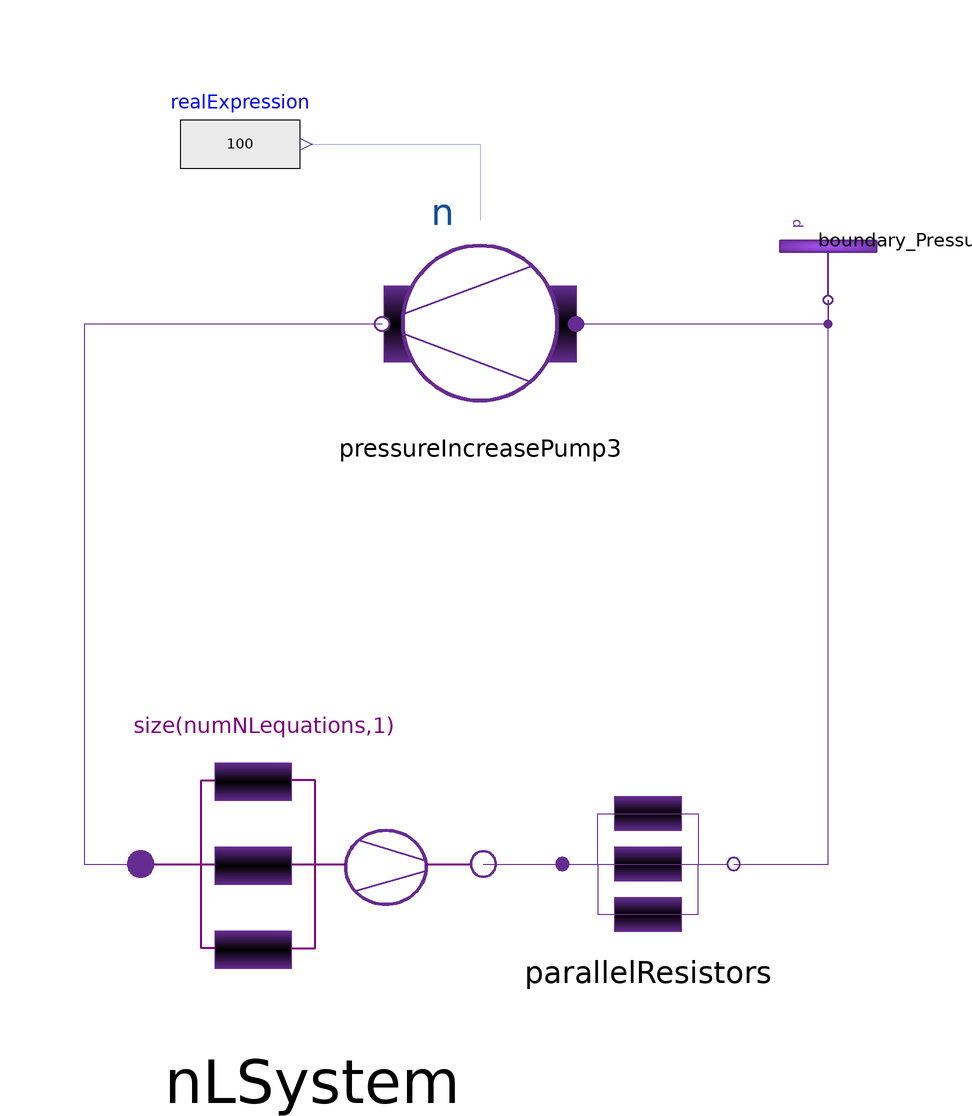

The component connection diagram of the Modelica model below, drawn from its own Placement and Line annotations.

model ScalableHydraulics "Scale Nonlinear Systems of euqations for a liquid circuit"
  extends Modelica.Icons.Example;
  parameter Integer numNLequations[:] = {2,5,3,4} "sizes of each nonlinear system of equations";
  parameter Integer numJacobians = 2 "number of numerical Jacobians to be inserted (maximum: number of nonlinear equation systems -1)";

  Components.AssembledComponents.ParallelResistors parallelResistors(nParallel=
        numNLequations[end])
    annotation (Placement(transformation(extent={{16,-84},{44,-56}})));
  Modelica.Blocks.Sources.RealExpression realExpression(y=100)
  annotation (Placement(transformation(extent={{-48,40},{-28,60}})));
  Components.NonlinearComponents.PressureIncreasePump pressureIncreasePump3(
      redeclare function CalcDensity = Media.CalcDensitySimple) annotation (
      Placement(transformation(
        extent={{-16,16},{16,-16}},
        rotation=180,
        origin={2,20})));
  Components.Boundaries.Boundary_Pressure boundary_Pressure annotation (
      Placement(transformation(
        extent={{10,-10},{-10,10}},
        rotation=90,
        origin={60,34})));
  Components.AssembledComponents.TubePumpNetwork[numNLequationSystems - 1]
    nLSystem(numNLequations=numNLequations_sys, withNumericJacobian=
        insertJacobian) annotation (Placement(transformation(rotation=0, extent
          ={{-54,-98},{2,-42}})));

protected
  parameter Integer numNLequations_sys[:] = numNLequations[1:end-1];
  parameter Integer numNLequationSystems=size(numNLequations,1);
  parameter Integer numberNumericJacobians = min([numJacobians,numNLequationSystems-1]);
  parameter Boolean[numNLequationSystems-1] insertJacobian = cat(1,fill(true,numberNumericJacobians), fill(false,numNLequationSystems-numberNumericJacobians-1));
equation
  for i in 2:numNLequationSystems-1 loop

connect(nLSystem[i].fluidPortIn,nLSystem[i-1].fluidPortOut);
  end for;

  connect(realExpression.y, pressureIncreasePump3.n)
    annotation (Line(points={{-27,50},{2,50},{2,37.28}},  color={0,0,127}));
  connect(parallelResistors.fluidPortOut, boundary_Pressure.fluidPortOut)
    annotation (Line(points={{44.28,-70},{60,-70},{60,24}},  color={102,44,145}));
  connect(boundary_Pressure.fluidPortOut, pressureIncreasePump3.fluidPortIn)
    annotation (Line(points={{60,24},{60,20},{18,20}}, color={102,44,145}));
  connect(pressureIncreasePump3.fluidPortOut, nLSystem[1].fluidPortIn)
    annotation (Line(points={{-14.32,20},{-64,20},{-64,-70},{-54.56,-70}},
                                                                     color={102,
          44,145}));
  connect(nLSystem[numNLequationSystems-1].fluidPortOut, parallelResistors.fluidPortIn)
    annotation (Line(points={{2.56,-70},{15.72,-70}},color={102,44,145}));
annotation (Icon(coordinateSystem(preserveAspectRatio=false)), Diagram(coordinateSystem(
        preserveAspectRatio=false), graphics={Text(
          extent={{-56,-40},{-12,-54}},
          textColor={127,0,127},
          textString="%numNLequationSystems%x")}),
  experiment(StopTime=1, __Dymola_Algorithm="Dassl"),
  __Dymola_experimentSetupOutput(equidistant=false),
  __Dymola_experimentFlags(
    Advanced(GenerateVariableDependencies=false, OutputModelicaCode=true),
    Evaluate=false,
    OutputCPUtime=true,
    OutputFlatModelica=false),
    Documentation(info="<html>
<p>This is a fluid representation of the Scalable Translation Statistics model.</p>
<p>It is limited to the parametric variation of:</p>
<ul>
<li>Number of nonlinear equation systems</li>
<li>Size of each nonlinear equation system</li>
<li>Number of numeric Jacobians for the equation systems</li>
</ul>
<p><br>These attributes can be set by the parameters :</p>
<p><span style=\"font-family: Courier New;\">numNLequations[:]&nbsp;=&nbsp;{2,5,3,4}&nbsp;==&gt; This will result in four nonlinear equation systems with 2,5,3 or 4 iteration variables after tearing</span></p>
<p><span style=\"font-family: Courier New;\">numJacobians = 2 ; ==&gt; Two of the nonlinear equation systems defined by numNLequations will have numeric Jacobians</span></p>
<p><br><br><span style=\"font-family: Courier New;\">In the Fluid representation this is done by a parallel order of tubes with a nonlinear pressure-drop - massflow relationship.</span></p>
<p><span style=\"font-family: Courier New;\">The number of parallel tubes (always serial with a pump-model) gives the size one nonlinear equation system.</span></p>
<p><span style=\"font-family: Courier New;\">These tube-pump-system can be serially repeated to get more nonlinear equation systems. Therefore - contrary to the mechanical example - a state (represented by a volume) must be inserted to separate the single systems of equations. That&apos;s why in the fluid representation the continuous time states can not be parametrized indepenently.</span></p>
</html>"));
end ScalableHydraulics;